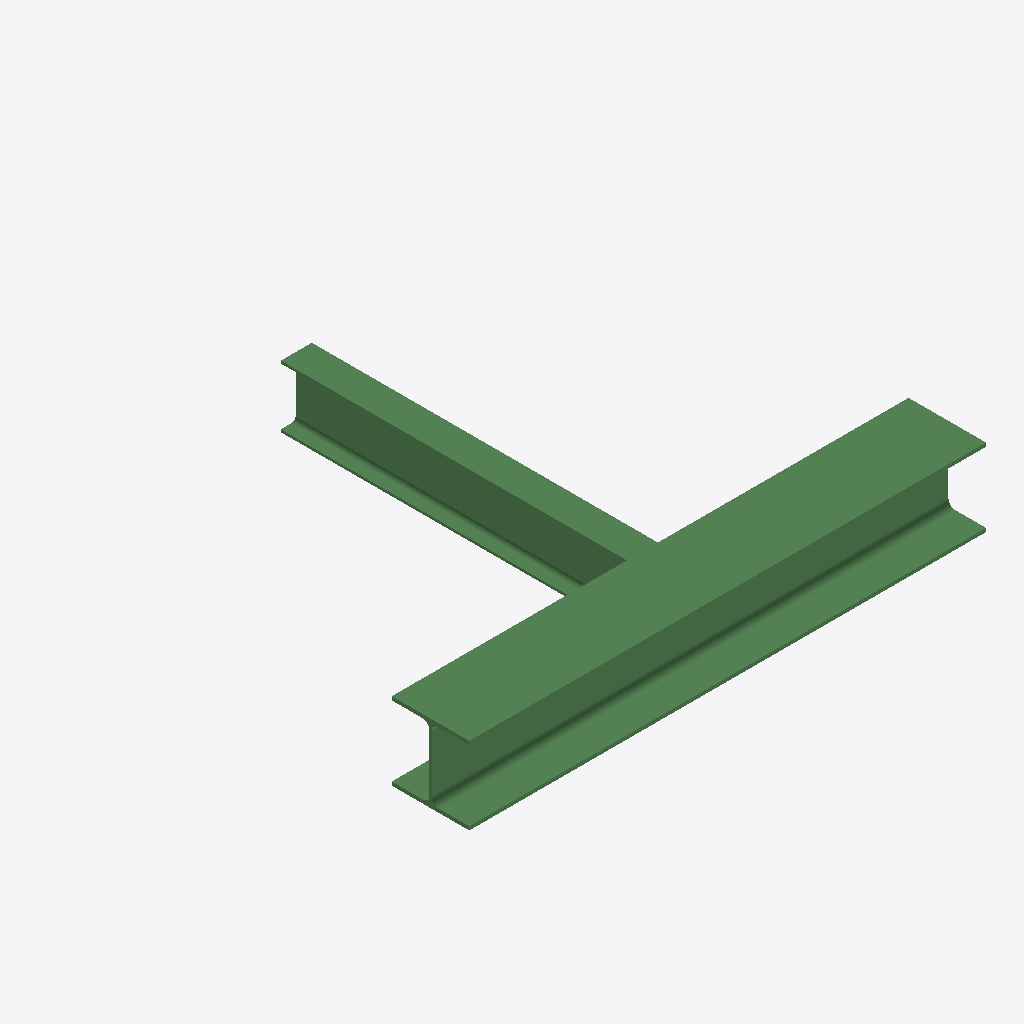
Isometric view of an IFC building model (IFC-SPF (STEP), schema IFC2X3, length unit metre), seen from the south-west, elements coloured by IFC class (only those large enough to see are counted): 2 beams (green).
Extent 2.0 m × 1.7 m × 0.3 m (x, y, z). Elements (6): 3 IfcMechanicalFastener, 2 IfcBeam, 1 IfcPlate.

HEADER;
FILE_DESCRIPTION(('ViewDefinition[DesignTransferView]'),'2;1');
FILE_NAME('/dev/null','2026-09-30T23:19:43+03:00',(''),(''),'IfcOpenShell 0.8.5','IfcOpenShell 0.8.5','Nobody');
FILE_SCHEMA(('IFC2X3'));
ENDSEC;
DATA;
#6=IFCPROJECT('3oG1XuC3b8I8ohjpkC7Mg5',#5,'Mock connection',$,$,$,$,(#15),#10);
#18=IFCSITE('0fmrhEr_9E5OanrmWGsEoj',#17,'Site',$,$,$,$,$,.ELEMENT.,$,$,$,$,$);
#20=IFCBUILDING('38l4UkW6PFGuTJn_7FX7S1',#19,'Building',$,$,$,$,$,.ELEMENT.,$,$,$);
#26=IFCBEAM('02vP5NOQr1mvibuLtUzCNe',#25,'HEA300',$,$,#33,#42,'MB-1');
#44=IFCBEAM('2n8IRCfPXD1RMMIHJ7aT2w',#43,'IPE240',$,$,#49,#58,'SB-1');
ENDSEC;
